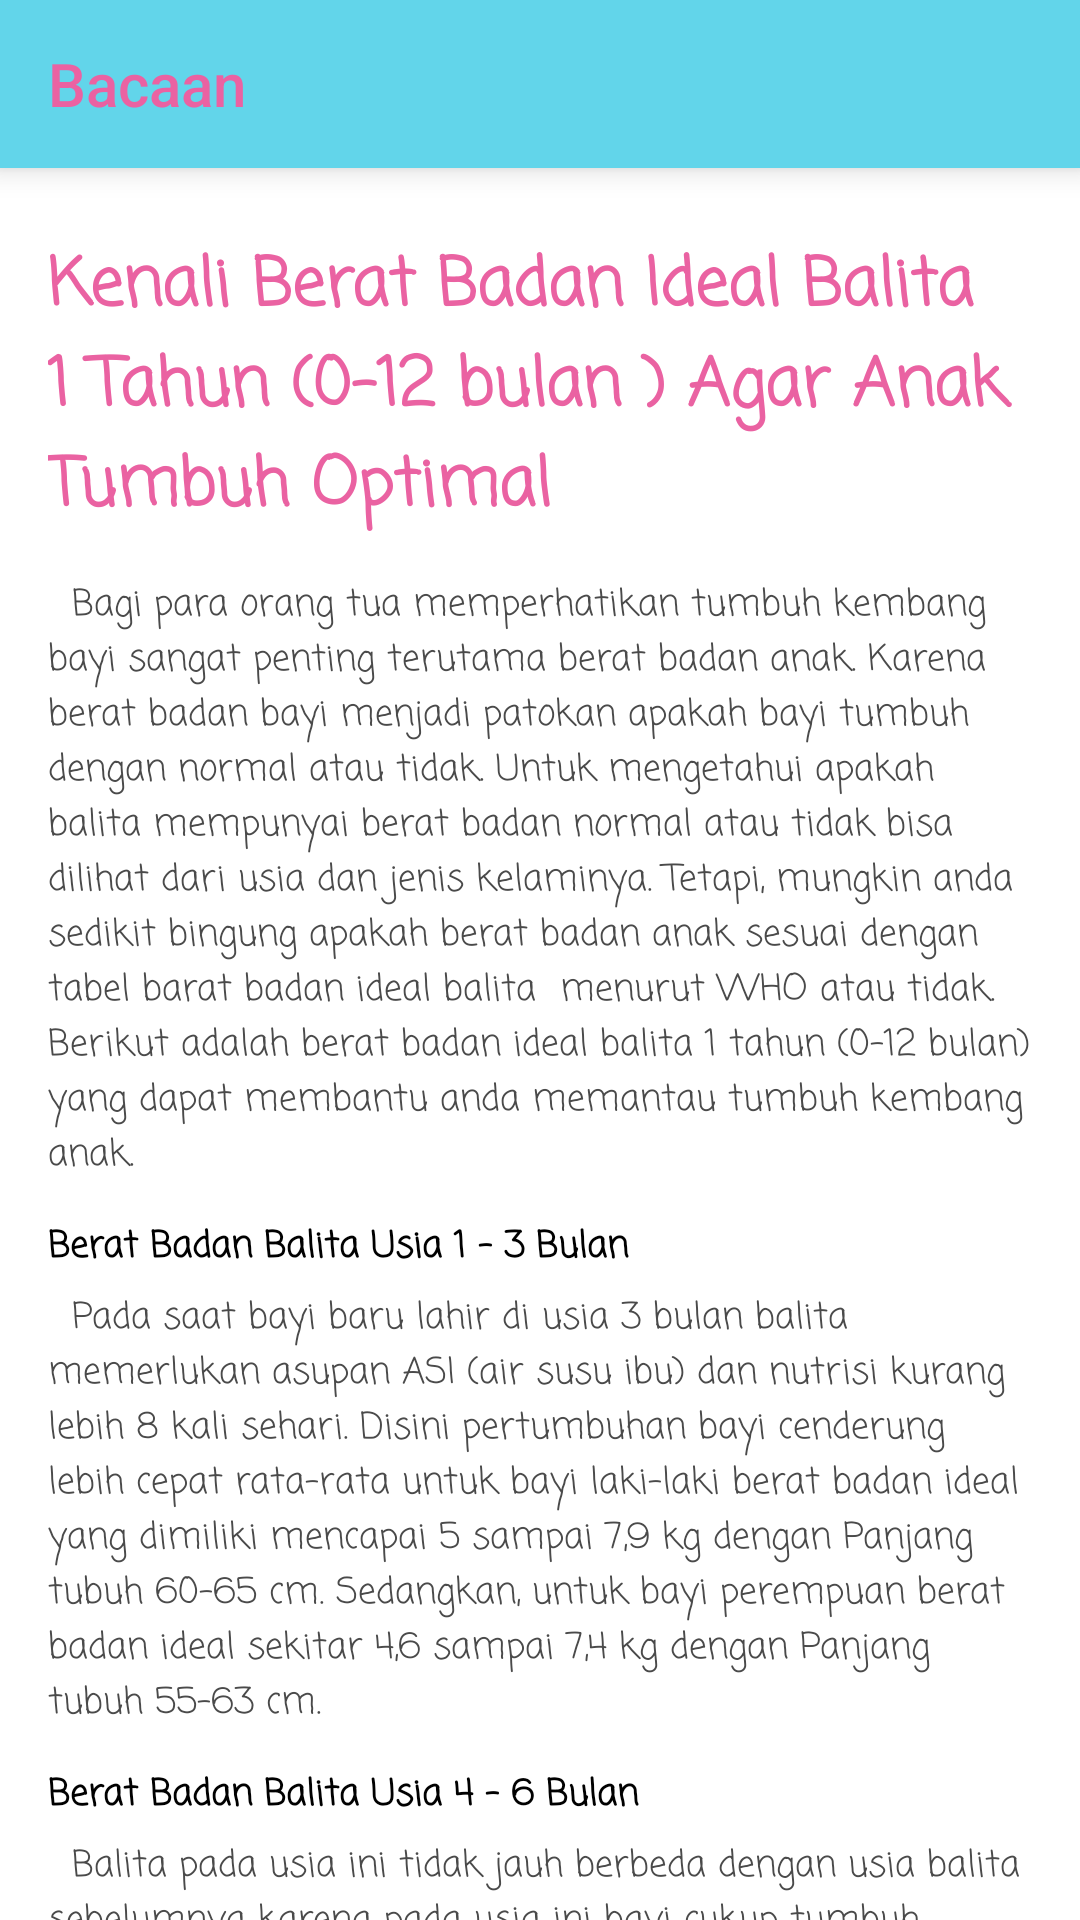

Layout XML and referenced resources for this Android screen:
<!-- AndroidManifest.xml: application theme Theme.Apmodasi -->
<!-- res/layout/activity_bacaan3.xml -->
<?xml version="1.0" encoding="utf-8"?>
<RelativeLayout xmlns:android="http://schemas.android.com/apk/res/android"
    xmlns:app="http://schemas.android.com/apk/res-auto"
    xmlns:tools="http://schemas.android.com/tools"
    android:layout_width="match_parent"
    android:layout_height="match_parent"
    tools:context=".ui.activity.bunda.bacaan.Bacaan3Activity">

    <androidx.appcompat.widget.Toolbar
        android:id="@+id/toolbar"
        style="@style/Widget.AppCompat.Toolbar"
        android:layout_width="match_parent"
        android:layout_height="wrap_content"
        android:layout_marginBottom="15dp"
        android:background="@color/purple_500"
        android:elevation="6dp"
        app:theme="@style/ToolbarTheme"
        app:title="Bacaan"
        app:titleTextColor="@color/purple_200" />

    <androidx.core.widget.NestedScrollView
        android:layout_below="@id/toolbar"
        android:layout_width="match_parent"
        android:layout_height="match_parent">

        <LinearLayout
            android:orientation="vertical"
            android:layout_width="match_parent"
            android:layout_height="match_parent">

            <TextView
                android:layout_width="wrap_content"
                android:layout_height="wrap_content"
                android:layout_marginHorizontal="16dp"
                android:layout_marginVertical="8dp"
                android:fontFamily="casual"
                android:text="Kenali Berat Badan Ideal Balita 1 Tahun (0-12 bulan ) Agar Anak Tumbuh Optimal"
                android:textColor="@color/purple_200"
                android:textSize="22sp"
                android:textStyle="bold" />

            <TextView
                android:layout_width="wrap_content"
                android:layout_height="wrap_content"
                android:layout_marginHorizontal="16dp"
                android:layout_marginTop="5dp"
                android:fontFamily="casual"
                android:text="  Bagi para orang tua memperhatikan tumbuh kembang bayi sangat penting terutama berat badan anak. Karena berat badan bayi menjadi patokan apakah bayi tumbuh dengan normal atau tidak. Untuk mengetahui apakah balita mempunyai berat badan normal atau tidak bisa dilihat dari usia dan jenis kelaminya. Tetapi, mungkin anda sedikit bingung apakah berat badan anak sesuai dengan tabel barat badan ideal balita  menurut WHO atau tidak. Berikut adalah berat badan ideal balita 1 tahun (0-12 bulan) yang dapat membantu anda memantau tumbuh kembang anak."
                android:textColor="@color/black2"
                android:textSize="12sp"/>

            <TextView
                android:layout_width="wrap_content"
                android:layout_height="wrap_content"
                android:layout_marginHorizontal="16dp"
                android:layout_marginTop="12dp"
                android:fontFamily="casual"
                android:text="Berat Badan Balita Usia 1 - 3 Bulan"
                android:textColor="@color/black"
                android:textSize="12sp"
                android:textStyle="bold" />

            <TextView
                android:layout_width="wrap_content"
                android:layout_height="wrap_content"
                android:layout_marginHorizontal="16dp"
                android:layout_marginTop="5dp"
                android:fontFamily="casual"
                android:text="  Pada saat bayi baru lahir di usia 3 bulan balita memerlukan asupan ASI (air susu ibu) dan nutrisi kurang lebih 8 kali sehari. Disini pertumbuhan bayi cenderung lebih cepat rata-rata untuk bayi laki-laki berat badan ideal yang dimiliki mencapai 5 sampai 7,9 kg dengan Panjang tubuh 60-65 cm. Sedangkan, untuk bayi perempuan berat badan ideal sekitar 4,6 sampai 7,4 kg dengan Panjang tubuh 55-63 cm."
                android:textColor="@color/black2"
                android:textSize="12sp"/>

            <TextView
                android:layout_width="wrap_content"
                android:layout_height="wrap_content"
                android:layout_marginHorizontal="16dp"
                android:layout_marginTop="12dp"
                android:fontFamily="casual"
                android:text="Berat Badan Balita Usia 4 - 6 Bulan"
                android:textColor="@color/black"
                android:textSize="12sp"
                android:textStyle="bold" />

            <TextView
                android:layout_width="wrap_content"
                android:layout_height="wrap_content"
                android:layout_marginHorizontal="16dp"
                android:layout_marginTop="5dp"
                android:fontFamily="casual"
                android:text="  Balita pada usia ini tidak jauh berbeda dengan usia balita sebelumnya karena pada usia ini bayi cukup tumbuh dengan pesat. Balita usia 4-6 bulan rata-rata berat badan ideal untuk laki-laki berkisar 6,4 kg – 9,7 kg dengan Panjang badan 63 – 71 cm. Untuk bayi perempuan berat badan ideal antara 5,8 – 9,2 kg dengan Panjang tubuh sekitar 61 – 70 cm."
                android:textColor="@color/black2"
                android:textSize="12sp"/>

            <TextView
                android:layout_width="wrap_content"
                android:layout_height="wrap_content"
                android:layout_marginHorizontal="16dp"
                android:layout_marginTop="12dp"
                android:fontFamily="casual"
                android:text="Berat Badan Balita Usia 7 – 12 Bulan"
                android:textColor="@color/black"
                android:textSize="12sp"
                android:textStyle="bold" />

            <TextView
                android:layout_width="wrap_content"
                android:layout_height="wrap_content"
                android:layout_marginHorizontal="16dp"
                android:layout_marginTop="5dp"
                android:fontFamily="casual"
                android:text="  Bila balita anda pada usia 7 – 12 bulan (1 tahun) mengalami berat badan hingga 3 kali lipat dari berat badan lahirnya anda tidak perlu khawatir karena itu normal. Umumnya untuk bayi laki-laki berat badan ideal usia ini mencapai 7,8 – 11,8 kg dengan tinggi badan 71 – 80 cm. sementara untuk bayi perempuan umumnya berat badan ideal yang dimiliki kisaran 7,1 – 11,3 kg dan tinggi badan 69 – 79 cm."
                android:textColor="@color/black2"
                android:textSize="12sp"/>

            <TextView
                android:layout_width="wrap_content"
                android:layout_height="wrap_content"
                android:layout_marginHorizontal="16dp"
                android:layout_marginTop="12dp"
                android:fontFamily="casual"
                android:text="Yang Mempengaruhi Bertambahnya Berat Badan Balita"
                android:textColor="@color/black"
                android:textSize="12sp"
                android:textStyle="bold" />

            <TextView
                android:layout_width="wrap_content"
                android:layout_height="wrap_content"
                android:layout_marginHorizontal="16dp"
                android:layout_marginTop="5dp"
                android:layout_marginBottom="50dp"
                android:fontFamily="casual"
                android:text="  Berat barat ideal balita 1 tahun (0-12 bulan) akan bertambah terus setiap bulanya disebabkan oleh beberapa factor seperti asupan ASI yang diberikan kepada bayi, untuk normalnya balita usia 1-3 tahun berikan ASI sebanyak 8 kali, usia 4-6 bulan 6 kali sehari dengan takaran 125 ml, dan untuk 7-12 bulan bisa diberikan susu sapi sebagai tambahan ASI. Factor selanjutnya adalah MPASI yang diberikan Ketika bayi berusia 6 bulan yang bisa anda berikan sebanyak 3 kali dalam sehari. Terakhir makanan pendamping di usia 12 bulan dimana anda bisa memberikan berbagai aneka jenis makanan namun tetap memperhatikan nilai gizinya. jadi, berat badan ideal balita 1 tahun (0-12 bulan ) apakah tumbuh normal atau tidak sangat dipengaruhi oleh asupan yang diberikan."
                android:textColor="@color/black2"
                android:textSize="12sp"/>


        </LinearLayout>
    </androidx.core.widget.NestedScrollView>


</RelativeLayout>
<!-- resources referenced by this layout -->
<resources>
  <color name="black">#FF000000</color>
  <color name="black2">#4A4A4A</color>
  <color name="purple_200">#EA62A2</color>
  <color name="purple_500">#62D5EA</color>
  <style name="ToolbarTheme" parent="@style/ThemeOverlay.AppCompat.ActionBar">
          
          <item name="colorControlNormal">@color/purple_200</item>
          <item name="titleTextColor">@color/purple_200</item>
      </style>
  <style name="Theme.Apmodasi" parent="Theme.MaterialComponents.DayNight.NoActionBar">
          
          <item name="colorPrimary">@color/purple_500</item>
          <item name="colorPrimaryVariant">@color/purple_700</item>
          <item name="colorOnPrimary">@color/white</item>
          
          <item name="colorSecondary">@color/teal_200</item>
          <item name="colorSecondaryVariant">@color/teal_700</item>
          <item name="colorOnSecondary">@color/black</item>
          
          <item name="android:statusBarColor" tools:targetApi="l">?attr/colorPrimaryVariant</item>
          
      </style>
  <color name="purple_700">#00788E</color>
  <color name="white">#FFFFFFFF</color>
  <color name="teal_200">#FF03DAC5</color>
  <color name="teal_700">#FF018786</color>
</resources>
